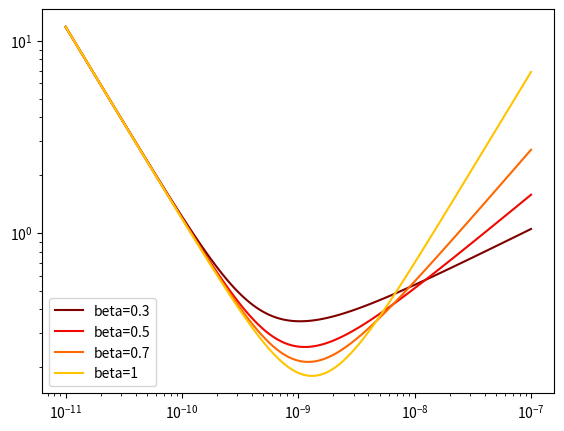

Python code for this plot: (Note: this script raises an exception after producing the figure.)
#!/usr/bin/python
#import glob
#import re
import itertools
import numpy as np
#import scipy as sp
#from scipy.optimize import curve_fit
import matplotlib.cm as cm
import matplotlib.pyplot as plt
#from matplotlib.widgets import Slider, Button, CheckButtons
c=[]
for i in np.arange(10):c.append(cm.jet(1-i/10.))
colors =itertools.cycle(c)

def J_cd(omega,tau_cd,beta=1.):
	a=omega*tau_cd
	return (1/omega*(np.sin(beta*np.arctan(a)))/((1.+a**2.)**(beta/2.)))
def R1_CSA(omega,tau,delta_sigma,beta=1.):
	tau_cd=tau/beta
	return 0.3*omega**2.*delta_sigma**2.*J_cd(omega,tau_cd,beta)


plt.ion()

plt.figure(1)
rateax=plt.axes([0.1,0.1,0.8,0.8])
plt.xscale('log')
plt.yscale('log')

tau=np.logspace(-11,-7,120)
nu=121.49e6
delta_sigma_ppm=220*1e-6

rateax.plot(tau,1./R1_CSA(nu*2*np.pi,tau,delta_sigma_ppm,0.3),label='beta=0.3',color=c[0])
rateax.plot(tau,1./R1_CSA(nu*2*np.pi,tau,delta_sigma_ppm,0.5),label='beta=0.5',color=c[1])
rateax.plot(tau,1./R1_CSA(nu*2*np.pi,tau,delta_sigma_ppm,0.7),label='beta=0.7',color=c[2])
rateax.plot(tau,1./R1_CSA(nu*2*np.pi,tau,delta_sigma_ppm),label='beta=1',color=c[3])

plt.legend()

i=raw_input('ente')
